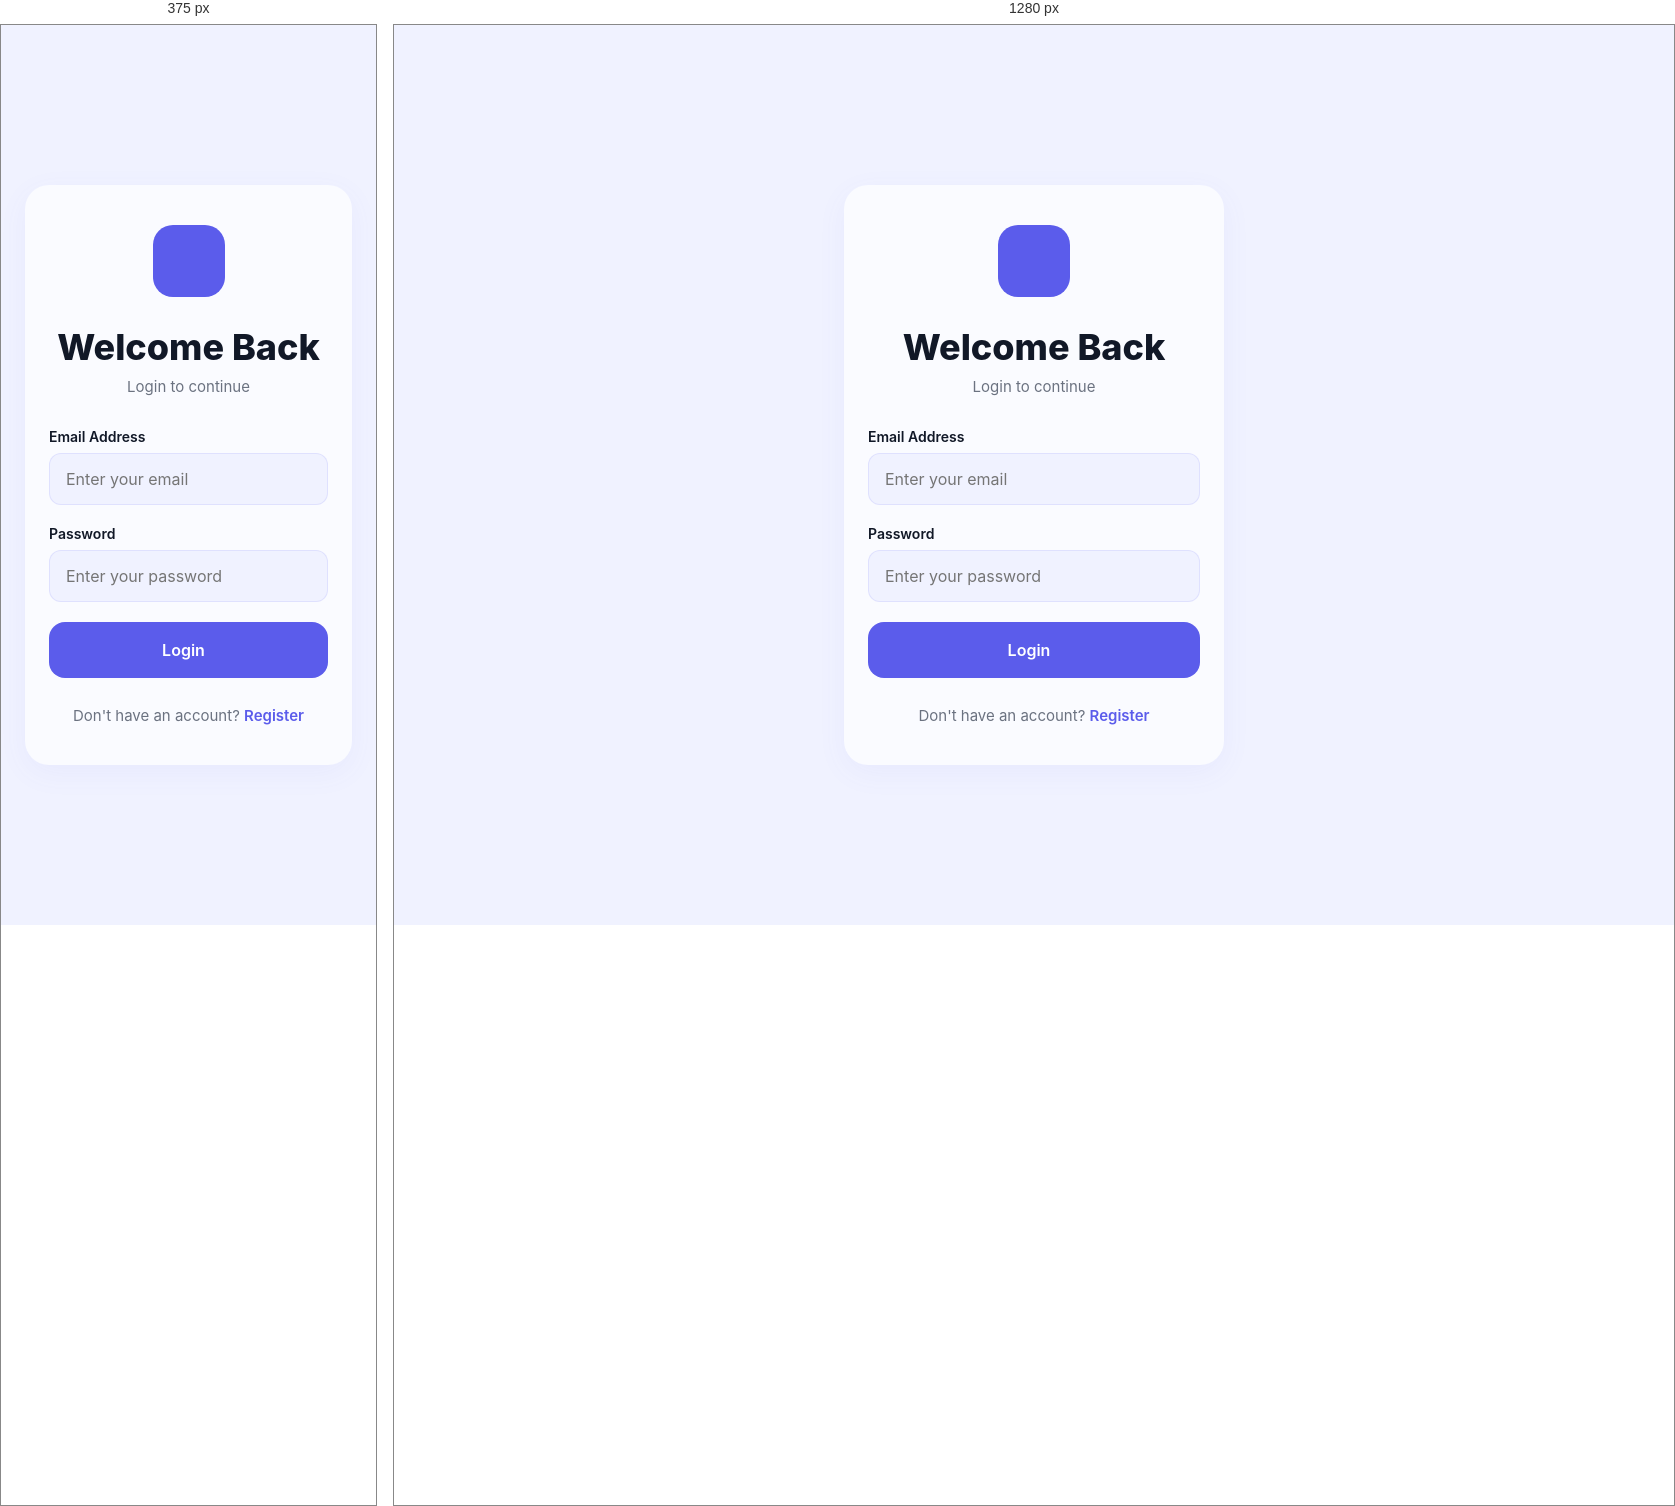
Rendered at 375 px and 1280 px, left to right.

<!-- file: login.html -->
<!doctype html>
<html lang="en">
  <head>
    <meta charset="UTF-8" />
    <meta name="viewport" content="width=device-width, initial-scale=1.0" />
    <title>Login | FinTrack Pro</title>

    <meta name="description" content="Create your FinTrack Pro account." />

    <!-- GOOGLE FONT -->
    <link rel="preconnect" href="https://fonts.googleapis.com" />
    <link rel="preconnect" href="https://fonts.gstatic.com" crossorigin />

    <link
      href="https://fonts.googleapis.com/css2?family=Inter:wght@300;400;500;600;700;800&display=swap"
      rel="stylesheet"
    />

    <!-- FONT AWESOME -->
    <link
      rel="stylesheet"
      href="https://cdnjs.cloudflare.com/ajax/libs/font-awesome/6.7.2/css/all.min.css"
    />

    <!-- CHART JS -->
    <script src="https://cdn.jsdelivr.net/npm/chart.js"></script>

    <!-- CSS LINK -->
    <link rel="stylesheet" href="style.css" />
  </head>
  <body>
    <!-- Login Page -->
    <main class="register-page">
      <!-- Register Card -->
      <section class="register-card">
        <!-- Logo  -->
        <div class="logo">
          <i class="fa-solid fa-wallet"></i>
        </div>

        <!-- Heading  -->
        <div class="register-heading">
          <h1>Welcome Back</h1>
          <p>Login to continue</p>
        </div>

        <!-- Login Form -->
        <form id="loginForm">
          <!-- Full Name -->
          <div class="input-group">
            <label for="loginEmail"> Email Address </label>

            <input
              type="email"
              id="loginEmail"
              placeholder="Enter your email"
              required
            />
          </div>

          <!-- Password  -->
          <div class="input-group">
            <label for="loginPassword">Password</label>

            <div class="password-box">
              <input
                type="password"
                id="loginPassword"
                placeholder="Enter your password"
                required
              />

              <span class="toggle-password">
                <i class="fa-regular fa-eye"></i>
              </span>
            </div>
          </div>

          <!-- Message -->
          <p id="loginMessage" class="message"></p>

          <!-- Button -->
          <button type="submit" class="primary-btn">
            Login

            <i class="fa-solid fa-arrow-right"></i>
          </button>
        </form>

        <!-- Login Link -->
        <div class="bottom-link">
          <p>
            Don't have an account?
            <a href="register.html"> Register </a>
          </p>
        </div>
      </section>
    </main>

    <script type="module" src="/script.js"></script>
  </body>
</html>


/* @media block from style.css */
@media (min-width: 768px) {

  /* --- Reset mobile body constraints --- */
  body {
    background: #f5f7fb;
    overflow-y: auto;
  }

  /* --- App = full viewport flex row --- */
  main.app {
    width: 100%;
    max-width: 100%;
    display: flex;
    flex-direction: row;
    min-height: 100vh;
  }

  /* --- Sidebar --- */
  .sidebar {
    display: flex;
    flex-direction: column;
    width: 220px;
    min-width: 220px;
    background: #ffffff;
    border-right: 1px solid #e5e7eb;
    height: 100vh;
    position: fixed;
    left: 0;
    top: 0;
    z-index: 600;
    padding: 24px 16px 20px;
  }

  body.dark .sidebar {
    background: #1e293b;
    border-color: #334155;
  }

  .sidebar-logo {
    display: flex;
    align-items: center;
    gap: 12px;
    margin-bottom: 36px;
  }

  .sidebar-logo > i {
    font-size: 26px;
    color: #5b5ceb;
  }

  .sidebar-logo-text h2 {
    font-size: 15px;
    font-weight: 700;
    color: #111827;
  }

  body.dark .sidebar-logo-text h2 {
    color: #f1f5f9;
  }

  .sidebar-logo-text h2 span {
    color: #5b5ceb;
  }

  .sidebar-logo-text p {
    font-size: 11px;
    color: #6b7280;
    margin-top: 2px;
  }

  .sidebar-nav {
    display: flex;
    flex-direction: column;
    gap: 4px;
    flex: 1;
  }

  .sidebar-link {
    display: flex;
    align-items: center;
    gap: 10px;
    padding: 10px 14px;
    border-radius: 10px;
    font-size: 14px;
    font-weight: 500;
    color: #6b7280;
    text-decoration: none;
    transition: all 0.2s ease;
  }

  .sidebar-link i { font-size: 15px; }

  .sidebar-link:hover {
    background: #f3f4f6;
    color: #111827;
  }

  body.dark .sidebar-link:hover {
    background: #0f172a;
    color: #f1f5f9;
  }

  .sidebar-link.active {
    background: #eef0ff;
    color: #5b5ceb;
    font-weight: 600;
  }

  body.dark .sidebar-link.active {
    background: #1e1f4a;
  }

  .sidebar-add-btn {
    width: 100%;
    padding: 12px;
    background: #111827;
    color: #fff;
    border: none;
    border-radius: 10px;
    font-size: 14px;
    font-weight: 600;
    cursor: pointer;
    display: flex;
    align-items: center;
    justify-content: center;
    gap: 8px;
    transition: all 0.2s ease;
    margin-top: auto;
  }

  .sidebar-add-btn:hover {
    background: #5b5ceb;
  }

  /* --- App Main shifts right of sidebar --- */
  .app-main {
    margin-left: 220px;
    flex: 1;
    display: flex;
    flex-direction: column;
    background: #f5f7fb;
    min-height: 100vh;
  }

  body.dark .app-main {
    background: #0f172a;
  }

  /* --- Hide mobile header on desktop --- */
  .header {
    display: none;
  }

  /* --- Desktop Topbar --- */
  .desktop-topbar {
    display: flex;
    align-items: center;
    justify-content: flex-end;
    padding: 0 24px;
    height: 60px;
    background: #ffffff;
    border-bottom: 1px solid #e5e7eb;
    position: sticky;
    top: 0;
    z-index: 100;
  }

  body.dark .desktop-topbar {
    background: #1e293b;
    border-color: #334155;
  }

  .desktop-topbar-right {
    display: flex;
    align-items: center;
    gap: 16px;
  }

  .desktop-username {
    font-size: 14px;
    font-weight: 600;
    color: #111827;
  }

  body.dark .desktop-username { color: #f1f5f9; }

  .desktop-logout-btn {
    display: flex;
    align-items: center;
    gap: 8px;
    padding: 7px 16px;
    border: 1px solid #e5e7eb;
    border-radius: 8px;
    background: transparent;
    color: #374151;
    font-size: 13px;
    font-weight: 500;
    cursor: pointer;
    transition: all 0.2s ease;
    font-family: inherit;
  }

  .desktop-logout-btn:hover {
    background: #f3f4f6;
    border-color: #d1d5db;
  }

  body.dark .desktop-logout-btn {
    color: #f1f5f9;
    border-color: #334155;
  }

  body.dark .desktop-logout-btn:hover {
    background: #0f172a;
  }

  /* --- Hide mobile content, show desktop content --- */
  .mobile-content {
    display: none !important;
  }

  .desktop-content {
    display: block;
    flex: 1;
    padding: 28px 24px;
    overflow-y: auto;
  }

  /* --- Hide mobile FAB and bottom nav --- */
  .fab        { display: none !important; }
  .bottom-nav { display: none !important; }

  /* ---- Settings Desktop Override ---- */
  .settings-content {
    margin-top: 0;
    margin-bottom: 0;
    padding: 24px 32px;
    max-width: 1000px;
  }
  
  .settings-grid {
    display: grid;
    grid-template-columns: repeat(2, 1fr);
    gap: 24px;
    align-items: start;
  }
  
  .settings-card {
    padding: 24px;
    height: 100%; /* Stretch to match row height */
  }

  /* ---- Desktop Page Header ---- */
  .desktop-page-header {
    margin-bottom: 20px;
  }

  .desktop-page-header h1 {
    font-size: 24px;
    font-weight: 700;
    color: #111827;
    margin-bottom: 4px;
  }

  body.dark .desktop-page-header h1 { color: #f1f5f9; }

  .desktop-page-header p {
    font-size: 13px;
    color: #5b5ceb;
  }

  /* ---- Desktop 4 Summary Cards ---- */
  .desktop-cards {
    display: grid;
    grid-template-columns: repeat(4, 1fr);
    gap: 16px;
    margin-bottom: 24px;
  }

  .desktop-card {
    background: #ffffff;
    border: 1px solid #e5e7eb;
    border-radius: 12px;
    padding: 20px;
  }

  body.dark .desktop-card {
    background: #1e293b;
    border-color: #334155;
  }

  .desktop-card .card-icon {
    width: 38px;
    height: 38px;
    border-radius: 10px;
    font-size: 16px;
    margin-bottom: 14px;
  }

  .dc-label {
    font-size: 12px;
    color: #6b7280;
    margin-bottom: 6px;
    font-weight: 500;
  }

  .dc-amount {
    font-size: 22px;
    font-weight: 700;
    color: #111827;
    margin: 0;
  }

  body.dark .dc-amount { color: #f1f5f9; }

  /* ---- Desktop Grid: main + side ---- */
  .desktop-grid {
    display: grid;
    grid-template-columns: 1fr 280px;
    gap: 20px;
    align-items: start;
  }

  /* ---- Desktop Cards (chart, table, pref) ---- */
  .desktop-chart-card,
  .desktop-table-card,
  .desktop-pref-card {
    background: #ffffff;
    border: 1px solid #e5e7eb;
    border-radius: 12px;
    padding: 20px;
  }

  body.dark .desktop-chart-card,
  body.dark .desktop-table-card,
  body.dark .desktop-pref-card {
    background: #1e293b;
    border-color: #334155;
  }

  .desktop-chart-card {
    margin-bottom: 20px;
  }

  .desktop-card-header {
    display: flex;
    justify-content: space-between;
    align-items: center;
    margin-bottom: 16px;
  }

  .desktop-card-header h3 {
    font-size: 15px;
    font-weight: 600;
    color: #111827;
  }

  body.dark .desktop-card-header h3 { color: #f1f5f9; }

  .desktop-chart-area {
    height: 240px;
    position: relative;
  }

  .desktop-chart-area canvas {
    width: 100% !important;
    height: 100% !important;
  }

  /* ---- Desktop Search Bar ---- */
  .desktop-search-bar {
    display: flex;
    gap: 12px;
    margin-bottom: 16px;
    align-items: center;
  }

  .desktop-search-input {
    flex: 1;
    display: flex;
    align-items: center;
    gap: 10px;
    border: 1px solid #e5e7eb;
    border-radius: 8px;
    padding: 9px 14px;
    background: #f9fafb;
  }

  body.dark .desktop-search-input {
    background: #0f172a;
    border-color: #334155;
  }

  .desktop-search-input i { color: #9ca3af; font-size: 13px; }

  .desktop-search-input input {
    border: none;
    background: transparent;
    outline: none;
    font-size: 13px;
    color: #111827;
    width: 100%;
    font-family: inherit;
  }

  body.dark .desktop-search-input input { color: #f1f5f9; }
  .desktop-search-input input::placeholder { color: #9ca3af; }

  #desktopTypeFilter {
    padding: 9px 14px;
    border: 1px solid #e5e7eb;
    border-radius: 8px;
    background: #f9fafb;
    font-size: 13px;
    color: #374151;
    cursor: pointer;
    outline: none;
    font-family: inherit;
  }

  body.dark #desktopTypeFilter {
    background: #0f172a;
    border-color: #334155;
    color: #f1f5f9;
  }

  /* ---- Desktop Transactions Table ---- */
  .desktop-table-wrap {
    overflow-x: auto;
  }

  .desktop-table {
    width: 100%;
    border-collapse: collapse;
    font-size: 13px;
  }

  .desktop-table thead tr {
    border-bottom: 1px solid #e5e7eb;
  }

  body.dark .desktop-table thead tr { border-color: #334155; }

  .desktop-table th {
    text-align: left;
    padding: 8px 12px;
    font-size: 11px;
    font-weight: 600;
    color: #9ca3af;
    letter-spacing: 0.04em;
    text-transform: uppercase;
  }

  .desktop-table td {
    padding: 13px 12px;
    color: #374151;
    border-bottom: 1px solid #f3f4f6;
    font-size: 13px;
  }

  body.dark .desktop-table td {
    color: #cbd5e1;
    border-color: #1e293b;
  }

  .desktop-table tbody tr:hover { background: #f9fafb; }
  body.dark .desktop-table tbody tr:hover { background: #0f172a; }

  .dt-income  { color: #22c55e !important; font-weight: 600; }
  .dt-expense { color: #ef4444 !important; font-weight: 600; }

  .dt-delete-btn {
    padding: 5px 10px;
    background: #fee2e2;
    color: #ef4444;
    border: none;
    border-radius: 6px;
    font-size: 12px;
    cursor: pointer;
    transition: all 0.2s ease;
    font-family: inherit;
  }

  .dt-delete-btn:hover {
    background: #ef4444;
    color: #fff;
  }

  .dt-empty {
    text-align: center;
    padding: 40px;
    color: #9ca3af;
    font-size: 14px;
  }

  /* ---- Desktop Preferences Card ---- */
  .pref-item {
    display: flex;
    align-items: center;
    justify-content: space-between;
    padding: 14px 0;
    border-bottom: 1px solid #f3f4f6;
    margin-bottom: 16px;
  }

  body.dark .pref-item { border-color: #334155; }

  .pref-label {
    font-size: 14px;
    font-weight: 500;
    color: #111827;
    margin: 0;
  }

  body.dark .pref-label { color: #f1f5f9; }

  .desktop-reset-btn {
    width: 100%;
    padding: 10px;
    background: #fff5f5;
    border: 1px solid #ffcccc;
    color: #ef4444;
    border-radius: 8px;
    font-size: 13px;
    font-weight: 500;
    cursor: pointer;
    display: flex;
    align-items: center;
    justify-content: center;
    gap: 8px;
    transition: all 0.2s ease;
    font-family: inherit;
  }

  .desktop-reset-btn:hover {
    background: #ef4444;
    color: #fff;
    border-color: #ef4444;
  }

  /* ---- Modal on desktop: centered popup, not bottom sheet ---- */
  .modal {
    bottom: auto !important;
    top: 50% !important;
    left: 50% !important;
    transform: translate(-50%, -50%) scale(0.95) !important;
    width: 460px;
    max-width: 90vw;
    border-radius: 20px;
    opacity: 0;
    transition: transform 0.3s ease, opacity 0.3s ease !important;
  }

  .modal.show {
    transform: translate(-50%, -50%) scale(1) !important;
    opacity: 1;
  }

}